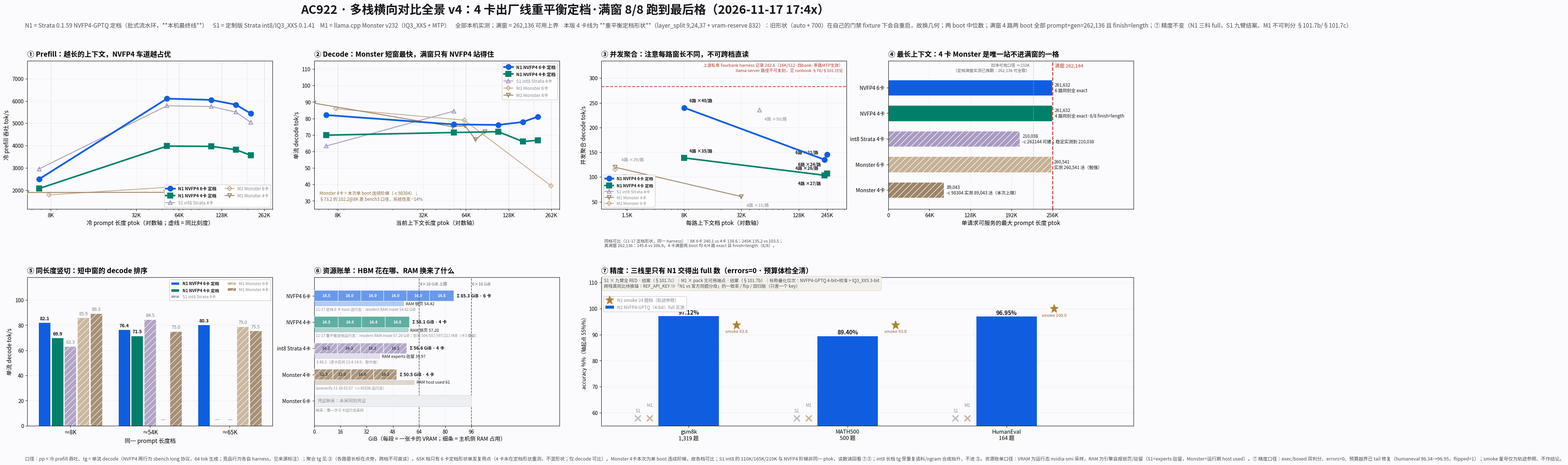

This chart was generated by the following Python code: (Note: this script raises an exception after producing the figure.)
import json, sys, os
import matplotlib
matplotlib.use("Agg")
import matplotlib.pyplot as plt
import numpy as np

try:
    from matplotlib import font_manager
    for c in ("/System/Library/Fonts/PingFang.ttc", "/System/Library/Fonts/Helvetica.ttc"):
        font_manager.fontManager.addfont(c)
except Exception:
    pass
plt.rcParams["font.family"] = ["PingFang SC", "Heiti SC", "Arial Unicode MS", "sans-serif"]
plt.rcParams["axes.unicode_minus"] = False

FULL = 262144          # 模型满窗（架构上限）
USABLE = 232000        # 引擎每槽自留 ~24-30K => 净可用深度（与栈无关）
BG, INK, SUB = "#fbfbfd", "#15161a", "#4a4d55"

# ---- 配色：主角（我们的 4 卡 / 6 卡定版）高对比；竞品降饱和 + 空心 + 细线 ----
H6, H4 = "#0f5ee0", "#00806a"                      # 主角：电蓝 / 深青绿
C_S1, C_M6, C_M4 = "#a89bc0", "#c6b096", "#9d8468"  # 竞品：灰紫 / 浅灰褐 / 灰褐
GRID, CLOUD = "#c2c6cd", "#8a8d94"

# ---------- 数据：全部为实测（来源见注释），None = 该长度未测/不可达 ----------
# (ptok, pp tok/s, tg tok/s)
# 两条 NVFP4 阶梯为 2026-11-17 定档配置（learned expert-profile + trim-stage-weights）同一 sbench
# long 协议实测，且每档取 **两个 boot 的中位数**（深档单发 boot 噪声 ±15-25%，单 boot 不作结论）：
# 4 卡 /data/work/rb-long.txt + c2-long.txt（重平衡定档）；6 卡 note_c17/ADOPT.long + 6CARD2.long。x 值逐点相同
# ⇒ ①②⑤ 三格严格同比。
N6 = [(6786, 2498.8, 82.1), (54022, 6104.3, 76.4), (110526, 6047.4, 76.1), (165350, 5830.7, 77.9),
      (210038, 5441.2, 81.1)]
N4 = [(6786, 2075.6, 69.9), (54022, 3977.3, 71.5), (110526, 3964.3, 72.0), (165350, 3817.2, 66.0),
      (210038, 3562.8, 66.8)]   # 11-17 重平衡定档 rb-long + c2-long 两 boot 中位
S1 = [(6786, 2955, 63.3), (54022, 5785, 84.5), (110526, 5752, None), (165350, 5501, None), (210038, 5041, None)]  # §48.3 int8 Strata 4卡
M6 = [(7925, 1789.7, 85.9), (63729, 2158.5, 79.0), (260541, 2120.7, 39.2)]                          # §74.5 Monster 6卡 MTP
M4 = [(5570, 1896.8, 89.3), (52961, 1904.6, 75.0), (64772, 1945.9, 75.5),
      (76712, 1946.1, 67.1), (89043, 1942.6, 72.0)]                                                 # §100.2 本次单 boot 阶梯
M4_OLD = (7955, 2426.5, 102.2)   # §73.2 bench3 口径，仅作脚注

# 主角在前（zorder 高），竞品在后（弱化）
STACKS = [
    ("N1 NVFP4 6卡 定档", N6, H6, "o", 3.3, "full",  7),
    ("N1 NVFP4 4卡 定档", N4, H4, "s", 3.0, "full",  7),
    ("S1 int8 Strata 4卡", S1, C_S1, "^", 1.7, "none", 4),
    ("M1 Monster 6卡",     M6, C_M6, "D", 1.7, "none", 4),
    ("M1 Monster 4卡",     M4, C_M4, "v", 1.7, "none", 4),
]

# ⑤ 的 65K 档补点：单发同前缀复用请求，只有 decode 可比（pp 不入 ①），故单独登记
DECODE65 = {"N1 NVFP4 6卡 定档": (65410, None, 80.3)}      # note_c17/6CARD2.p65k；4 卡 65K 未在定档形状重测，不混形状

# ---------- ③ 多流聚合 decode：(每路上下文 ptok, 聚合 tg, 路数, 每路 tg, 来源) ----------
AGG = {
    "N1 NVFP4 6卡 定档": [(8192, 240.1, 6, 39.7, "11-17 aggbench d8"),
                          (245000, 135.2, 6, 21.4, "11-17 aggbench 245K"),
                          (261632, 145.6, 6, 24.3, "11-17 满窗 6×262,136 exact ×2 中位")],
    "N1 NVFP4 4卡 定档": [(8192, 138.6, 4, 34.7, "11-17 定档形状 aggbench d8"),
                          (245000, 103.5, 4, 25.9, "11-17 定档形状 aggbench 245K"),
                          (261632, 106.9, 4, 26.7, "11-17 定档形状 满窗 4×262,136 exact·8/8 length")],
    "S1 int8 Strata 4卡": [(50654, 235.0, 4, 59.0, "§48.4")],
    "M1 Monster 4卡":     [(1536, 119.7, 4, 38.6, "§76"), (32768, 60.5, 4, 15.1, "§48")],
    "M1 Monster 6卡":     [(1536, 115.3, 4, 28.8, "§76")],
}
AGG_ANCHOR = (282.6, "上游私有 fourbank harness 记录 282.6（16K/512·四bank·多路MTP生效）\nllama-server 路径不可复刻，见 runbook §76/§101 讨论")

# ---------- ⑥ 资源账单 ----------
# per_card = 逐卡 VRAM GiB；ram = 主机侧锁页/驻留 GiB
RES = [
    ("NVFP4 6卡", [14.5, 14.0, 14.0, 14.0, 14.0, 14.8], H6, 54.42, "锁页 54.42",
     "11-17 定档 6 卡 boot 运行态：resident RAM mode 54.42 GiB"),
    ("NVFP4 4卡", [14.51, 14.43, 14.42, 14.79], H4, 57.20, "锁页 57.20",
     "11-17 重平衡定档运行态：resident RAM mode 57.20 GiB；空闲 504/587/597/211 MiB（卡3 最紧）"),
    ("int8 Strata 4卡", [14.15, 14.15, 14.15, 14.15], C_S1, 39.97, "experts 驻留 39.97",
     "§48.3（逐卡区间 13.4-14.9，取中值）"),
    ("Monster 4卡", [11.3, 11.0, 14.0, 14.2], C_M4, 61.0, "host used 61",
     "laneverify 11-16 01:57（-c 65536 运行态）"),
    ("Monster 6卡", None, C_M6, None, "未采同刻凭证", "缺采：需一次 6 卡运行态采样"),
]

fig = plt.figure(figsize=(31.2, 12.8), dpi=140, facecolor=BG)
gs = fig.add_gridspec(2, 4, hspace=0.46, wspace=0.17, left=0.038, right=0.988, top=0.852, bottom=0.088)
fig.suptitle("AC922 · 多栈横向对比全景 v4：4 卡出厂线重平衡定档·满窗 8/8 跑到最后格（2026-11-17 17:4x）",
             fontsize=23, fontweight="bold", y=0.972, color=INK)
fig.text(0.036, 0.922,
         "N1 = Strata 0.1.59 NVFP4-GPTQ 定档（批式流水环，**本机最终线**）    "
         "S1 = 定制版 Strata int8/IQ3_XXS 0.1.41    M1 = llama.cpp Monster v232（IQ3_XXS + MTP）    "
         "全部本机实测；满窗 = 262,136 可用上界    本版 4 卡线为 **重平衡定档形状**（layer_split 9,24,37 + vram-reserve 832）："
         "旧形状（auto + 700）在自己的门禁 fixture 下会自重启，故换几何；两 boot 中位数；"
         "满窗 4 路两 boot 全部 prompt+gen=262,136 且 finish=length；"
         "⑦ 精度不变（N1 三科 full，S1 九臂结案、M1 不可判分 §101.7b/§101.7c）",
         fontsize=11.2, color=SUB)


def style_legend(ax, hero=("N1 NVFP4 6卡 定档", "N1 NVFP4 4卡 定档"), **kw):
    leg = ax.legend(**kw)
    for t in leg.get_texts():
        s = t.get_text()
        if s in hero:
            t.set_fontweight("bold")
            t.set_color(INK)
        else:
            t.set_color("#83878f")
    return leg


def axes_len(ax, hero=True):
    ax.grid(True, which="major", ls=":", alpha=0.45)
    ax.set_axisbelow(True)


# ================= ① 冷 prefill =================
ax = fig.add_subplot(gs[0, 0], facecolor=BG)
for name, rows, col, mk, lw, fs, z in STACKS:
    ax.plot([r[0] for r in rows], [r[1] for r in rows], "-", color=col, lw=lw, marker=mk,
            ms=8 if z > 5 else 6.5, fillstyle=fs, markeredgecolor=col, markeredgewidth=lw,
            label=name, zorder=z)
for gx in (8192, 54000, 65536, 131072, 196608, 262144):
    ax.axvline(gx, ls=":", lw=0.9, color=GRID, zorder=1)
ax.set_xscale("log")
ax.set_xticks([8192, 32768, 65536, 131072, 262144])
ax.set_xticklabels(["8K", "32K", "64K", "128K", "262K"], fontsize=10.2)
ax.set_xlim(5600, 300000)
ax.set_ylim(1150, 7800)
ax.set_xlabel("冷 prompt 长度 ptok（对数轴；虚线 = 同比刻度）", fontsize=11)
ax.set_ylabel("冷 prefill 吞吐 tok/s", fontsize=11)
ax.set_title("① Prefill：越长的上下文，NVFP4 车道越占优", fontsize=13.4, fontweight="bold", pad=9, loc="left")
axes_len(ax)
style_legend(ax, loc="lower right", fontsize=8.4, framealpha=0.95, ncol=2)

# ================= ② 单流 decode =================
ax = fig.add_subplot(gs[0, 1], facecolor=BG)
for name, rows, col, mk, lw, fs, z in STACKS:
    pts = [(r[0], r[2]) for r in rows if r[2] is not None]
    if not pts:
        continue
    ax.plot([p[0] for p in pts], [p[1] for p in pts], "-", color=col, lw=lw, marker=mk,
            ms=8 if z > 5 else 6.5, fillstyle=fs, markeredgecolor=col, markeredgewidth=lw,
            label=name, zorder=z)
for gx in (8192, 54000, 65536, 131072, 196608, 262144):
    ax.axvline(gx, ls=":", lw=0.9, color=GRID, zorder=1)
ax.set_xscale("log")
ax.set_xticks([8192, 32768, 65536, 131072, 262144])
ax.set_xticklabels(["8K", "32K", "64K", "128K", "262K"], fontsize=10.2)
ax.set_xlim(5600, 300000)
ax.set_ylim(25, 115)
ax.set_xlabel("当前上下文长度 ptok（对数轴）", fontsize=11)
ax.set_ylabel("单流 decode tok/s", fontsize=11)
ax.set_title("② Decode：Monster 短窗最快，满窗只有 NVFP4 站得住", fontsize=13.4, fontweight="bold", pad=9, loc="left")
axes_len(ax)
style_legend(ax, loc="upper right", fontsize=8.6, framealpha=0.95)
ax.annotate("Monster 4卡 = 本次单 boot 连续阶梯（-c 98304）；\n§73.2 的 102.2@8K 是 bench3 口径，系统性高 ~14%",
            (6100, 30.5), fontsize=8.3, color="#8a6a3a")

# ================= ③ 多流聚合 decode（并发天花板） =================
ax = fig.add_subplot(gs[0, 2], facecolor=BG)
colmap = {s[0]: (s[2], s[3], s[4], s[5], s[6]) for s in STACKS}
for label, pts in AGG.items():
    col, mk, lw, fs, z = colmap[label]
    xs = [p[0] for p in pts]
    ys = [p[1] for p in pts]
    ax.plot(xs, ys, "-", color=col, lw=lw, marker=mk, ms=8 if z > 5 else 6.5, fillstyle=fs,
            markeredgecolor=col, markeredgewidth=lw, label=label, zorder=z)
    for x0, y0, n, per, src in pts:
        if z > 5:
            if x0 < 200000:
                dx, dy = 10, 11
            else:
                # 245K 与满窗两点在 155-166 / 100-108 上几乎同高，一律朝上会互压
                dx, dy = (-12, 11) if (x0, y0) != pts[-1][:2] else (-12, -22)
        elif label.startswith("M1 Monster 6"):
            dx, dy = 12, 17          # 与 Monster 4卡 同 x 同 y，必须抬到上方
        else:
            dx, dy = 10, -19
        ax.annotate("%d路 ×%.0f/路" % (n, per), (x0, y0), textcoords="offset points",
                    ha="left" if dx > 0 else "right",
                    xytext=(dx, dy), fontsize=8.2,
                    color=INK if z > 5 else "#83878f",
                    fontweight="bold" if z > 5 else "normal")
ax.axhline(AGG_ANCHOR[0], ls="--", lw=1.6, color="#b03a2e", zorder=3, alpha=0.85)
ax.text(0.985, 0.985, AGG_ANCHOR[1], transform=ax.transAxes, fontsize=8.0,
        color="#b03a2e", ha="right", va="top")
ax.set_xscale("log")
ax.set_xticks([2048, 8192, 32768, 131072, 262144])
ax.set_xticklabels(["1.5K", "8K", "32K", "128K", "245K"], fontsize=10.2)
ax.set_xlim(1100, 420000)
ax.set_ylim(35, 335)
ax.set_xlabel("每路上下文档 ptok（对数轴）", fontsize=11)
ax.set_ylabel("并发聚合 decode tok/s", fontsize=11)
ax.set_title("③ 并发聚合：注意每路窗长不同，不可跨档直读", fontsize=13.4, fontweight="bold", pad=9, loc="left")
axes_len(ax)
style_legend(ax, loc="lower left", fontsize=8.0, framealpha=0.95)
ax.text(0.012, -0.20,
        "同档可比（11-17 定档形状，同一 harness）：8K 6卡 240.1 vs 4卡 138.6；245K 135.2 vs 103.5；\n"
        "真满窗 262,136：145.6 vs 106.9。4 卡满窗两 boot 均 4/4 路 exact 且 finish=length（8/8）。",
        transform=ax.transAxes, fontsize=8.0, color=SUB, va="top")

# ================= ④ 各栈最长可达上下文 =================
ax = fig.add_subplot(gs[0, 3], facecolor=BG)
reach = [
    ("NVFP4 6卡", 261632, FULL, "6 路同刻全 exact"),
    ("NVFP4 4卡", 261632, FULL, "4 路同刻全 exact·8/8 finish=length"),
    ("int8 Strata 4卡", 210038, FULL, "-c 262144 可建；稳定实测到 210,038"),
    ("Monster 6卡", 260541, FULL, "实测 260,541 活（勉强）"),
    ("Monster 4卡", 89043, FULL, "-c 98304 实测 89,043 活（本次上限）"),
]
names = [r[0] for r in reach]
vals = [r[1] for r in reach]
cols = [H6, H4, C_S1, C_M6, C_M4]
y = np.arange(len(names))[::-1]
ax.barh(y, vals, 0.62, color=cols, edgecolor="white", lw=0.9, hatch=["", "", "//", "//", "//"],
        alpha=1.0)
ax.axvline(FULL, ls="--", lw=1.8, color="#c0392b", zorder=5)
ax.axvline(USABLE, ls=":", lw=1.3, color="#aeb2b8", zorder=2)
ax.set_ylim(-0.75, 5.05)
ax.text(FULL + 4000, 4.95, "满窗 262,144", color="#c0392b", fontsize=9.4, ha="left", va="top")
ax.text(USABLE - 6000, 4.95, "旧净可用口径 ≈232K\n（定档满窗实测已推翻：262,136 可全取）", color="#5d6066",
        fontsize=7.8, ha="right", va="top")
for yy, (nm, v, _, note) in zip(y, reach):
    ax.text(v + 4200, yy, "%s\n%s" % ("{:,}".format(v), note), va="center", fontsize=8.4, color=INK)
ax.set_yticks(y)
ax.set_yticklabels(names, fontsize=10)
ax.set_xlim(0, 392000)
ax.set_xticks([0, 65536, 131072, 196608, 262144])
ax.set_xticklabels(["0", "64K", "128K", "192K", "256K"], fontsize=10)
ax.set_xlabel("单请求可服务的最大 prompt 长度 ptok", fontsize=11)
ax.set_title("④ 最长上下文：4 卡 Monster 是唯一站不进满窗的一格", fontsize=13.4, fontweight="bold", pad=9, loc="left")
ax.grid(True, axis="x", ls=":", alpha=0.45)
ax.set_axisbelow(True)

# ================= ⑤ 同长度竖切读数（8K / 54K / 66K） =================
ax = fig.add_subplot(gs[1, 0], facecolor=BG)
slots = ["≈8K", "≈54K", "≈65K"]
targets = [(5000, 8200), (50000, 56000), (62000, 68000)]


def nearest(rows, lo, hi):
    best = None
    for r in rows:
        if lo <= r[0] <= hi:
            if best is None or abs(r[0] - (lo + hi) / 2) < abs(best[0] - (lo + hi) / 2):
                best = r
    return best


groups = {}
for name, rows, *_ in STACKS:
    groups[name] = [nearest(rows, lo, hi) for lo, hi in targets]
for name, extra in DECODE65.items():
    if name in groups and groups[name][2] is None:
        groups[name][2] = extra
x = np.arange(len(slots))
w, gap = 0.15, 0.012
for i, (name, _) in enumerate([(s[0], 0) for s in STACKS]):
    col = colmap[name][0]
    hero = i < 2
    off = (i - (len(STACKS) - 1) / 2) * (w + gap)
    vals = []
    for r in groups[name]:
        tg = r[2] if r is not None else None
        vals.append(np.nan if tg is None else float(tg))
    plot_v = [0 if v != v else v for v in vals]
    bars = ax.bar(x + off, plot_v, w, color=col, label=name, edgecolor="white",
                  lw=0.8, alpha=1.0 if hero else 0.9, hatch="" if hero else "//",
                  zorder=6 if hero else 3)
    for xx, vv, bb in zip(x + off, vals, bars):
        if vv != vv:
            ax.text(bb.get_x() + w / 2, 2.5, "—", ha="center", va="bottom", fontsize=10.5, color=CLOUD)
        else:
            ax.text(bb.get_x() + w / 2, vv + 2.2, "%.1f" % vv, ha="center", fontsize=8.9,
                    fontweight="bold" if hero else "normal", color=INK if hero else "#7c7f86")
ax.set_xticks(x)
ax.set_xticklabels(slots, fontsize=11)
ax.set_ylim(0, 118)
ax.set_xlabel("同一 prompt 长度档", fontsize=11)
ax.set_ylabel("单流 decode tok/s", fontsize=11)
ax.set_title("⑤ 同长度竖切：短中窗的 decode 排序", fontsize=13.4, fontweight="bold", pad=9, loc="left")
ax.grid(True, axis="y", ls=":", alpha=0.45)
ax.set_axisbelow(True)
style_legend(ax, loc="upper right", fontsize=8.0, ncol=2, framealpha=0.95)

# ================= ⑥ 资源账单 =================
ax = fig.add_subplot(gs[1, 1], facecolor=BG)
ypos = np.arange(len(RES))[::-1]
for yy, (label, cards, col, ram, rlab, note) in zip(ypos, RES):
    if cards is None:
        ax.barh(yy, 96, 0.42, color="#eceef1", edgecolor="#d6d9de", lw=0.9, zorder=2)
        ax.text(2, yy, "凭证缺采：" + rlab, va="center", fontsize=8.6, color=CLOUD, style="italic")
        ax.text(0.8, yy - 0.36, note, va="center", fontsize=7.1, color=CLOUD)
        continue
    hero = label.startswith("NVFP4")
    left = 0.0
    for g in cards:
        ax.barh(yy, g, 0.42, left=left, color=col, alpha=0.62 if hero else 0.85,
                edgecolor="white", lw=1.1, zorder=4, hatch="" if hero else "//")
        ax.text(left + g / 2, yy, "%.1f" % g, ha="center", va="center", fontsize=7.6,
                color="white" if hero else "#3f4248", fontweight="bold", zorder=5)
        left += g
    ax.barh(yy - 0.30, ram, 0.15, color=col, alpha=0.30, edgecolor=col, lw=0.8, zorder=4)
    ax.text(ram + 1.4, yy - 0.30, "RAM " + rlab, va="center", fontsize=7.9, color=INK)
    ax.text(left + 1.8, yy, "Σ %.1f GiB · %d 卡" % (left, len(cards)), va="center",
            fontsize=8.6, color=INK, fontweight="bold")
    ax.text(0.8, yy - 0.52, note, va="center", fontsize=7.1, color=CLOUD)
ax.set_yticks(ypos)
ax.set_yticklabels([r[0] for r in RES], fontsize=9.8)
ax.set_xlim(0, 150)
ax.set_xticks([0, 16, 32, 48, 64, 80, 96])
ax.set_xticklabels(["0", "16", "32", "48", "64", "80", "96"], fontsize=9.6)
ax.set_xlabel("GiB（每段 = 一张卡的 VRAM；细条 = 主机侧 RAM 占用）", fontsize=10.6)
ax.set_ylim(-0.95, len(RES) - 0.30)
ax.set_title("⑥ 资源账单：HBM 花在哪、RAM 换来了什么", fontsize=13.4, fontweight="bold", pad=9, loc="left")
ax.grid(True, axis="x", ls=":", alpha=0.45)
ax.set_axisbelow(True)
ax.axvline(64, ls="--", lw=1.2, color="#5d6066", zorder=1)
ax.text(64.6, len(RES) - 0.6, "4×16 GiB 上限", fontsize=7.8, color="#5d6066")
ax.axvline(96, ls="--", lw=1.2, color="#5d6066", zorder=1)
ax.text(96.6, len(RES) - 0.6, "6×16 GiB", fontsize=7.8, color="#5d6066")


# ================= ⑦ 精度：唯一能出 full 数的一条线 =================
ax = fig.add_subplot(gs[1, 2:4], facecolor=BG)
ACC = [("gsm8k\n1,319 题", 97.12, 93.75), ("MATH500\n500 题", 89.40, 93.75), ("HumanEval\n164 题", 96.95, 100.0)]
x = np.arange(len(ACC))
bv = [a[1] for a in ACC]
ax.bar(x, bv, 0.38, color=H6, zorder=6, label="N1 NVFP4-GPTQ（4-bit）full 实測")
for xx, (lab, v, sm) in zip(x, ACC):
    ax.text(xx, v + 0.75, "%.2f%%" % v, ha="center", fontsize=11, fontweight="bold", color=INK)
    ax.plot(xx + 0.30, sm, marker="*", ms=17, color="#b0812e", zorder=7, ls="",
            label="N1 smoke 24 题档（轨迹参照）" if xx == x[0] else None)
    ax.text(xx + 0.30, sm - 3.0, "smoke %.1f" % sm, ha="center", fontsize=8.2, color="#8a6a3a")
    ax.plot(xx - 0.32, 57.8, marker="x", ms=12, mew=2.6, color="#b9bdc4", ls="")
    ax.text(xx - 0.32, 60.2, "S1", ha="center", fontsize=8.6, color=CLOUD)
    ax.plot(xx - 0.245, 57.8, marker="x", ms=12, mew=2.6, color="#c9b39a", ls="")
    ax.text(xx - 0.245, 62.4, "M1", ha="center", fontsize=8.6, color=CLOUD)
ax.set_ylim(55, 104)
ax.set_ylim(55, 112)
ax.set_xlim(-0.55, len(ACC) - 0.20)
ax.set_xticks(x)
ax.set_xticklabels([a[0] for a in ACC], fontsize=10.4)
ax.set_ylabel("accuracy %%（轴起点 55%%）")
ax.set_title("⑦ 精度：三栈里只有 N1 交得出 full 数（errors=0 · 预算体检全清）", fontsize=13.4,
             fontweight="bold", pad=9, loc="left")
ax.grid(True, axis="y", ls=":", alpha=0.45)
ax.set_axisbelow(True)
style_legend(ax, loc="upper left", bbox_to_anchor=(0.0, 0.888), fontsize=8.4, framealpha=0.95)
ax.text(0.005, 0.995,
        "S1 × 九臂全 RED · 结案（§101.7c）｜M1 × pack 无可用端点 · 结案（§101.7b）｜标称量化位次：NVFP4-GPTQ 4-bit+校准 > IQ3_XXS 3-bit\n"
        "跨栈真同比待换锚：REF_API_KEY ⇒「N1 vs 官方同题分母」的一致率 / flip / 回归账（只差一个 key）",
        transform=ax.transAxes, fontsize=8.4, color=SUB, ha="left", va="top",
        bbox=dict(boxstyle="round,pad=0.45", fc="#f2f0ea", ec="#d8d4c8", lw=0.8))

fig.text(0.036, 0.016,
         "口径：pp = 冷 prefill 吞吐、tg = 单流 decode（NVFP4 两行为 sbench long 协议，64 tok 生成；竞品行为各自 harness，见来源标注）；聚合 tg 见 ③（各路窗长标在点旁，跨档不可直读）。"
         "65K 档只有 6 卡定档形状单发复用点（4 卡未在定档形状重测，不混形状；仅 decode 可比）。"
         "Monster 4卡本次为单 boot 连续阶梯，故各档可比；S1 int8 的 110K/165K/210K 与 NVFP4 阶梯非同一 ptok，读数请回看 ①②；"
         "int8 长档 tg 受重复语料/ngram 合成抬升，不进 ⑤。资源账单口径：VRAM 为运行态 nvidia-smi 采样，RAM 为引擎自报锁页/驻留（S1=experts 驻留，Monster=运行期 host used）。"
         "⑦ 精度口径：exec/boxed 双判分、errors=0、预算越界已 tail 修复（humaneval 96.34→96.95，flipped=1）；smoke 星号仅为轨迹参照、不作结论。",
         fontsize=9.0, color=SUB)

OUT = sys.argv[1] if len(sys.argv) > 1 else "charts/ac922-samelen-v4-2026-11-17.png"
fig.savefig(OUT, facecolor=BG)
print("WROTE", OUT)
